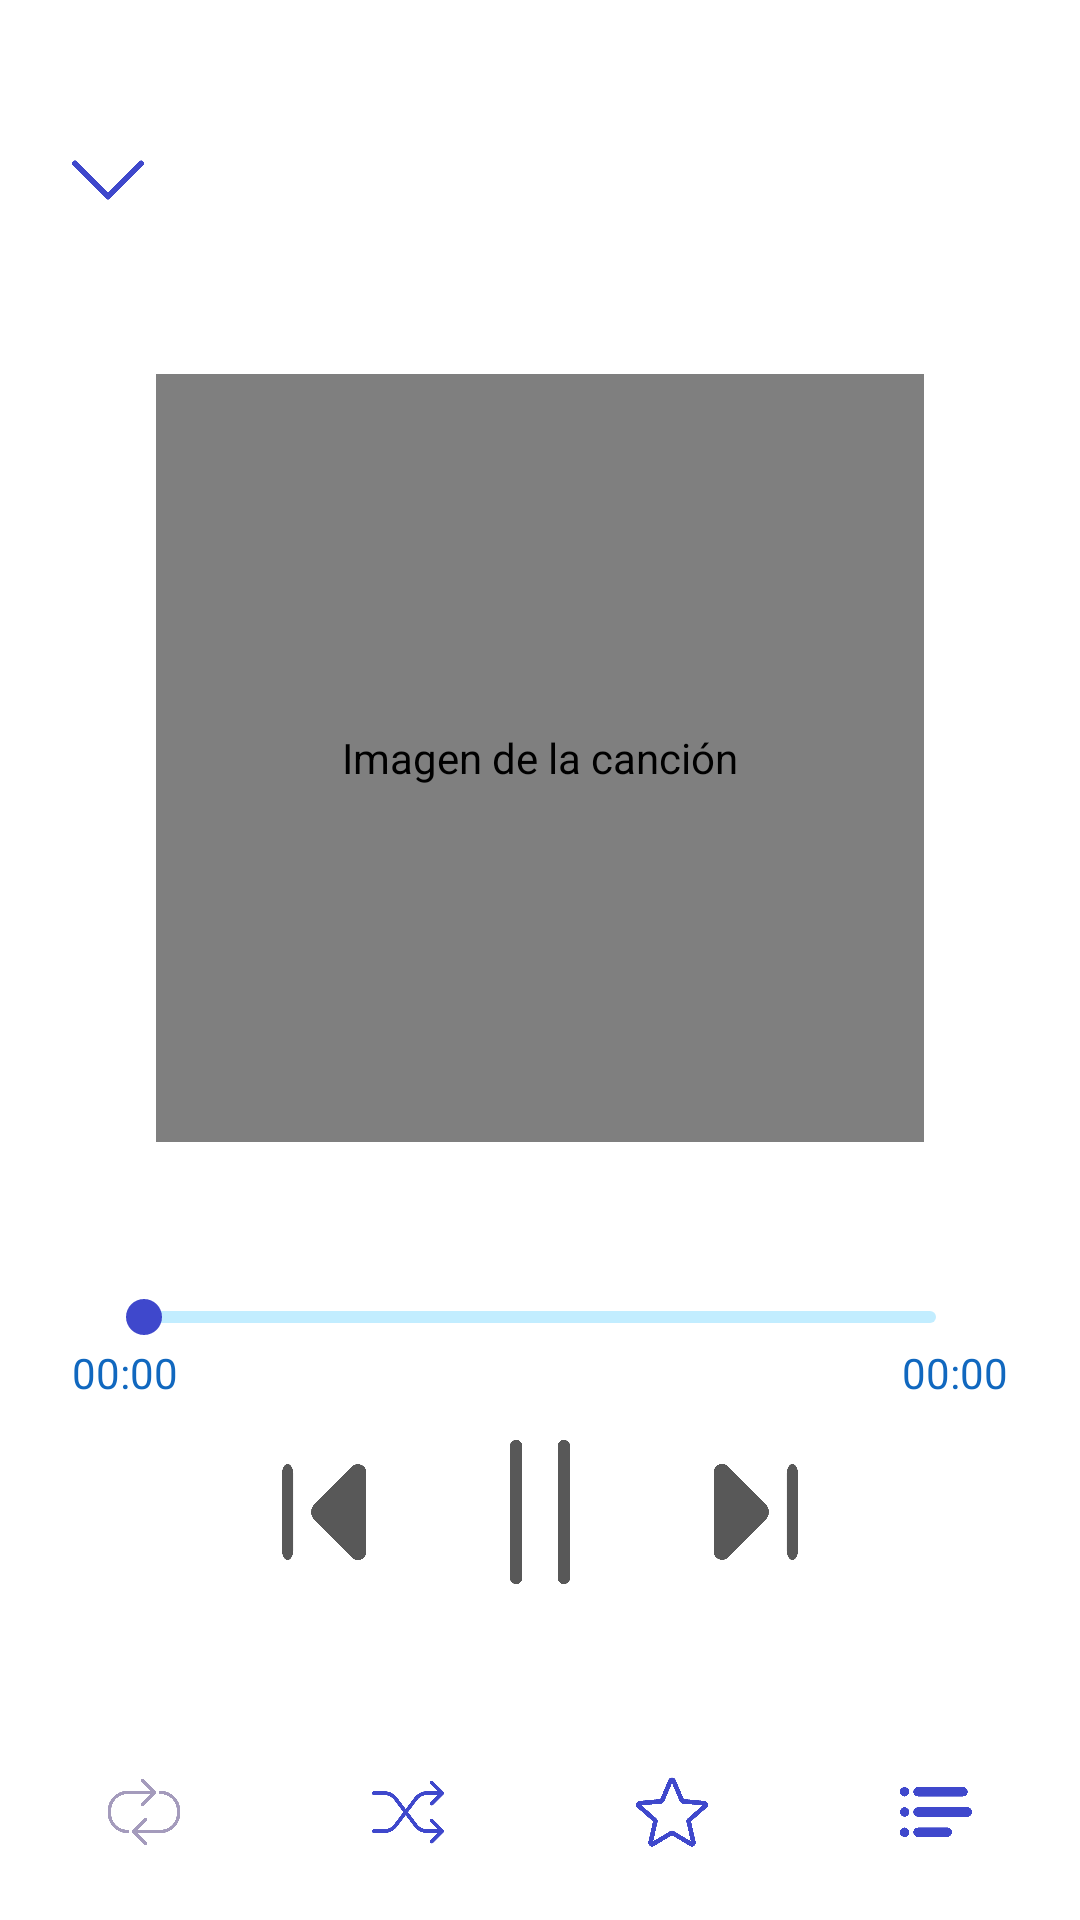

Android layout source for this screen:
<!-- AndroidManifest.xml: activity theme AnimacionAbajoArribaClaro -->
<!-- res/layout/activity_reproductor.xml -->
<?xml version="1.0" encoding="utf-8"?>
<androidx.constraintlayout.widget.ConstraintLayout xmlns:android="http://schemas.android.com/apk/res/android"
    xmlns:app="http://schemas.android.com/apk/res-auto"
    xmlns:tools="http://schemas.android.com/tools"
    android:layout_width="match_parent"
    android:layout_height="match_parent"
    android:background="?attr/colorFondoApp"
    android:paddingTop="24dp"
    tools:context=".vista.activities.ReproductorActivity">

    <ImageView
        android:id="@+id/btnAtrasReproductor"
        android:layout_width="24dp"
        android:layout_height="24dp"
        android:layout_marginStart="24dp"
        android:layout_marginTop="24dp"
        android:contentDescription="@string/descIconoFlechaAbajo"
        android:src="?attr/iconoFlechaAbajo"
        app:layout_constraintStart_toStartOf="parent"
        app:layout_constraintTop_toTopOf="parent" />

    <TextView
        android:id="@+id/lblNombreCancionReproductor"
        style="@style/tituloActivityMarquee"
        android:layout_marginStart="24dp"
        android:layout_marginTop="24dp"
        android:layout_marginEnd="72dp"
        android:gravity="center_horizontal"
        app:layout_constraintEnd_toEndOf="parent"
        app:layout_constraintStart_toEndOf="@+id/btnAtrasReproductor"
        app:layout_constraintTop_toTopOf="parent" />

    <com.makeramen.roundedimageview.RoundedImageView
        android:id="@+id/imgCancion"
        android:layout_width="256dp"
        android:layout_height="256dp"
        android:contentDescription="@string/descImagenCancion"
        android:src="@drawable/imagen_playlist"
        app:layout_constraintBottom_toTopOf="@+id/seekbarReproductor"
        app:layout_constraintEnd_toEndOf="parent"
        app:layout_constraintStart_toStartOf="parent"
        app:layout_constraintTop_toBottomOf="@+id/lblNombreCancionReproductor"
        app:riv_corner_radius="12dp" />

    <androidx.appcompat.widget.AppCompatSeekBar
        android:id="@+id/seekbarReproductor"
        android:layout_width="0dp"
        android:layout_height="wrap_content"
        android:layout_marginStart="32dp"
        android:layout_marginEnd="32dp"
        android:layout_marginBottom="32dp"
        android:progressDrawable="@drawable/seekbar_fragment"
        android:thumbTint="?attr/colorThumbSeekbar"
        app:layout_constraintBottom_toTopOf="@+id/btnPlayPausaActivity"
        app:layout_constraintEnd_toEndOf="parent"
        app:layout_constraintStart_toStartOf="parent" />

    <TextView
        android:id="@+id/lblTiempoActual"
        style="@style/nombreIcono"
        android:layout_marginStart="24dp"
        android:text="@string/tiempoPorDefecto"
        app:layout_constraintStart_toStartOf="parent"
        app:layout_constraintTop_toBottomOf="@+id/seekbarReproductor" />

    <TextView
        android:id="@+id/lblTiempoTotal"
        style="@style/nombreIcono"
        android:layout_marginEnd="24dp"
        android:text="@string/tiempoPorDefecto"
        app:layout_constraintEnd_toEndOf="parent"
        app:layout_constraintTop_toBottomOf="@+id/seekbarReproductor" />

    <ImageView
        android:id="@+id/btnPlayPausaActivity"
        android:layout_width="48dp"
        android:layout_height="48dp"
        android:layout_marginBottom="64dp"
        android:contentDescription="@string/descIconoPlayPausaActivity"
        android:src="?attr/iconoPausaActivity"
        app:layout_constraintBottom_toTopOf="@+id/layoutBotonesReproductor"
        app:layout_constraintEnd_toEndOf="parent"
        app:layout_constraintStart_toStartOf="parent" />

    <ImageView
        android:id="@+id/btnCancionAnteriorActivity"
        android:layout_width="32dp"
        android:layout_height="32dp"
        android:layout_marginEnd="32dp"
        android:contentDescription="@string/descIconoCancionAnteriorFragment"
        android:src="?attr/iconoCancionAnteriorActivity"
        app:layout_constraintBottom_toBottomOf="@+id/btnPlayPausaActivity"
        app:layout_constraintEnd_toStartOf="@+id/btnPlayPausaActivity"
        app:layout_constraintTop_toTopOf="@+id/btnPlayPausaActivity" />

    <ImageView
        android:id="@+id/btnSiguienteCancionActivity"
        android:layout_width="32dp"
        android:layout_height="32dp"
        android:layout_marginStart="32dp"
        android:contentDescription="@string/descIconoCancionAnteriorFragment"
        android:src="?attr/iconoSiguienteCancionActivity"
        app:layout_constraintBottom_toBottomOf="@+id/btnPlayPausaActivity"
        app:layout_constraintStart_toEndOf="@+id/btnPlayPausaActivity"
        app:layout_constraintTop_toTopOf="@+id/btnPlayPausaActivity" />

    <LinearLayout
        android:id="@+id/layoutBotonesReproductor"
        android:layout_width="match_parent"
        android:layout_height="wrap_content"
        android:layout_marginBottom="24dp"
        android:gravity="center_horizontal"
        android:orientation="horizontal"
        android:paddingStart="24dp"
        android:paddingEnd="24dp"
        app:layout_constraintBottom_toBottomOf="parent"
        app:layout_constraintEnd_toEndOf="parent"
        app:layout_constraintStart_toStartOf="parent">

        <ImageView
            android:id="@+id/btnBucle"
            android:layout_width="24dp"
            android:layout_height="24dp"
            android:layout_marginEnd="32dp"
            android:contentDescription="@string/descIconoBucle"
            android:src="?attr/iconoBucleDesactivado" />

        <ImageView
            android:id="@+id/btnAleatorio"
            android:layout_width="24dp"
            android:layout_height="24dp"
            android:layout_marginStart="32dp"
            android:layout_marginEnd="32dp"
            android:contentDescription="@string/descIconoAleatorio"
            android:src="?attr/iconoAleatorioActivado" />

        <ImageView
            android:id="@+id/btnFavoritoReproductor"
            android:layout_width="24dp"
            android:layout_height="24dp"
            android:layout_marginStart="32dp"
            android:layout_marginEnd="32dp"
            android:contentDescription="@string/descIconoFavoritos"
            android:src="?attr/iconoFavoritosVacio" />

        <ImageView
            android:id="@+id/btnColaReproductor"
            android:layout_width="24dp"
            android:layout_height="24dp"
            android:layout_marginStart="32dp"
            android:contentDescription="@string/descIconoCola"
            android:src="?attr/iconoColaActivity" />

    </LinearLayout>

</androidx.constraintlayout.widget.ConstraintLayout>
<!-- resources referenced by this layout -->
<resources>
  <string name="descIconoAleatorio">Icono aleatorio, hecho a partir de: https://www.flaticon.com/free-icon/random_1159745?term=random&amp;page=1&amp;position=14&amp;page=1&amp;position=14&amp;related_id=1159745&amp;origin=search</string>
  <string name="descIconoBucle">Icono de bucle, hecho a partir de: https://www.flaticon.com/free-icon/loop_1248850?term=loop&amp;page=2&amp;position=60&amp;page=2&amp;position=60&amp;related_id=1248850&amp;origin=search</string>
  <string name="descIconoCancionAnteriorFragment">Icono de siguiente canción fragment invertido</string>
  <string name="descIconoCola">Icono de la cola, hecho por: https://www.flaticon.com/free-icon/list-text_507205?term=list&amp;page=1&amp;position=14&amp;page=1&amp;position=14&amp;related_id=507205&amp;origin=search</string>
  <string name="descIconoFavoritos">Icono de favoritos lleno, derivado de: https://www.flaticon.com/free-icon/star_1828970?term=favorite&amp;page=1&amp;position=8&amp;page=1&amp;position=8&amp;related_id=1828970&amp;origin=style</string>
  <string name="descIconoFlechaAbajo">Icono de una flecha hacia abajo. Hecho a partir de Icono flecha izquierda</string>
  <string name="descIconoPlayPausaActivity">Icono de play pausa, hecho a partir de: https://www.flaticon.com/free-icon/pause_659916?term=pause&amp;page=1&amp;position=29&amp;page=1&amp;position=29&amp;related_id=659916&amp;origin=search y de https://www.flaticon.com/free-icon/play_727245?term=play&amp;page=1&amp;position=10&amp;page=1&amp;position=10&amp;related_id=727245&amp;origin=search</string>
  <string name="descImagenCancion">Imagen de la canción</string>
  <string name="tiempoPorDefecto">00:00</string>
  <style name="nombreIcono">
          <item name="android:layout_width">wrap_content</item>
          <item name="android:layout_height">wrap_content</item>
          <item name="android:textColor">?attr/colorNombreIcono</item>
          <item name="android:textSize">14sp</item>
      </style>
  <style name="AnimacionAbajoArribaClaro" parent="TemaClaro">
          <item name="android:windowAnimationStyle">@style/DeAbajoHaciaArriba</item>
      </style>
  <color name="tituloActivityClaro">#1168BF</color>
  <color name="tituloClaro">#000000</color>
  <color name="tituloMenuClaro">#747575</color>
  <color name="subtituloClaro">#747575</color>
  <color name="subtituloFragmentClaro">#747575</color>
  <color name="nombreIconoClaro">#1168BF</color>
  <color name="separadorClaro">#E1E1E1</color>
  <color name="fondoCampoTextoClaro">#C2EDFF</color>
  <color name="fondoAppClaro">#FFFFFF</color>
  <color name="progresoTotalClaro">#C2EDFF</color>
  <color name="progresoActualClaro">#3F48CC</color>
  <color name="thumbSeekbarClaro">#3F48CC</color>
  <color name="progresoTotalAjustesClaro">#DEDEDE</color>
  <color name="progresoActualAjustesClaro">#0096FF</color>
  <color name="textoCampoTextoClaro">#1168BF</color>
  <color name="textoHistorialClaro">#1168BF</color>
  <color name="fondoSwitchClaro">#0096FF</color>
  <color name="thumbSwitchClaro">#F0F9FF</color>
  <color name="fondoCancionAnadirClaro">#EEEEEE</color>
  <color name="fondoCancionAnadidaClaro">#3F48CC</color>
  <color name="fondoPlaylistClaro">#0099FF</color>
  <color name="fondoReproducirAleatorioClaro">#C2EDFF</color>
  <color name="fondoReproducirPulsadoClaro">#8EDEFF</color>
  <color name="fondoBotonPositivoClaro">#0099FF</color>
  <color name="fondoBotonPositivoPulsadoClaro">#51B9FF</color>
  <color name="textoBotonPositivoClaro">#FFFFFF</color>
  <color name="fondoBotonNeutroClaro">#E3F6FD</color>
  <color name="fondoBotonNeutroPulsadoClaro">#BBEDFF</color>
  <color name="textoBotonNeutroClaro">#1168BF</color>
  <color name="textoCancionActualClaro">#1168BF</color>
  <color name="fondoOpacityPaneClaro">#45000000</color>
  <color name="fondoSeccionAjustesPulsadoClaro">#D0D0D0</color>
  <color name="tituloPlaylistClaro">#FFFFFF</color>
  <color name="bordeHistorialClaro">#3F48CC</color>
</resources>
